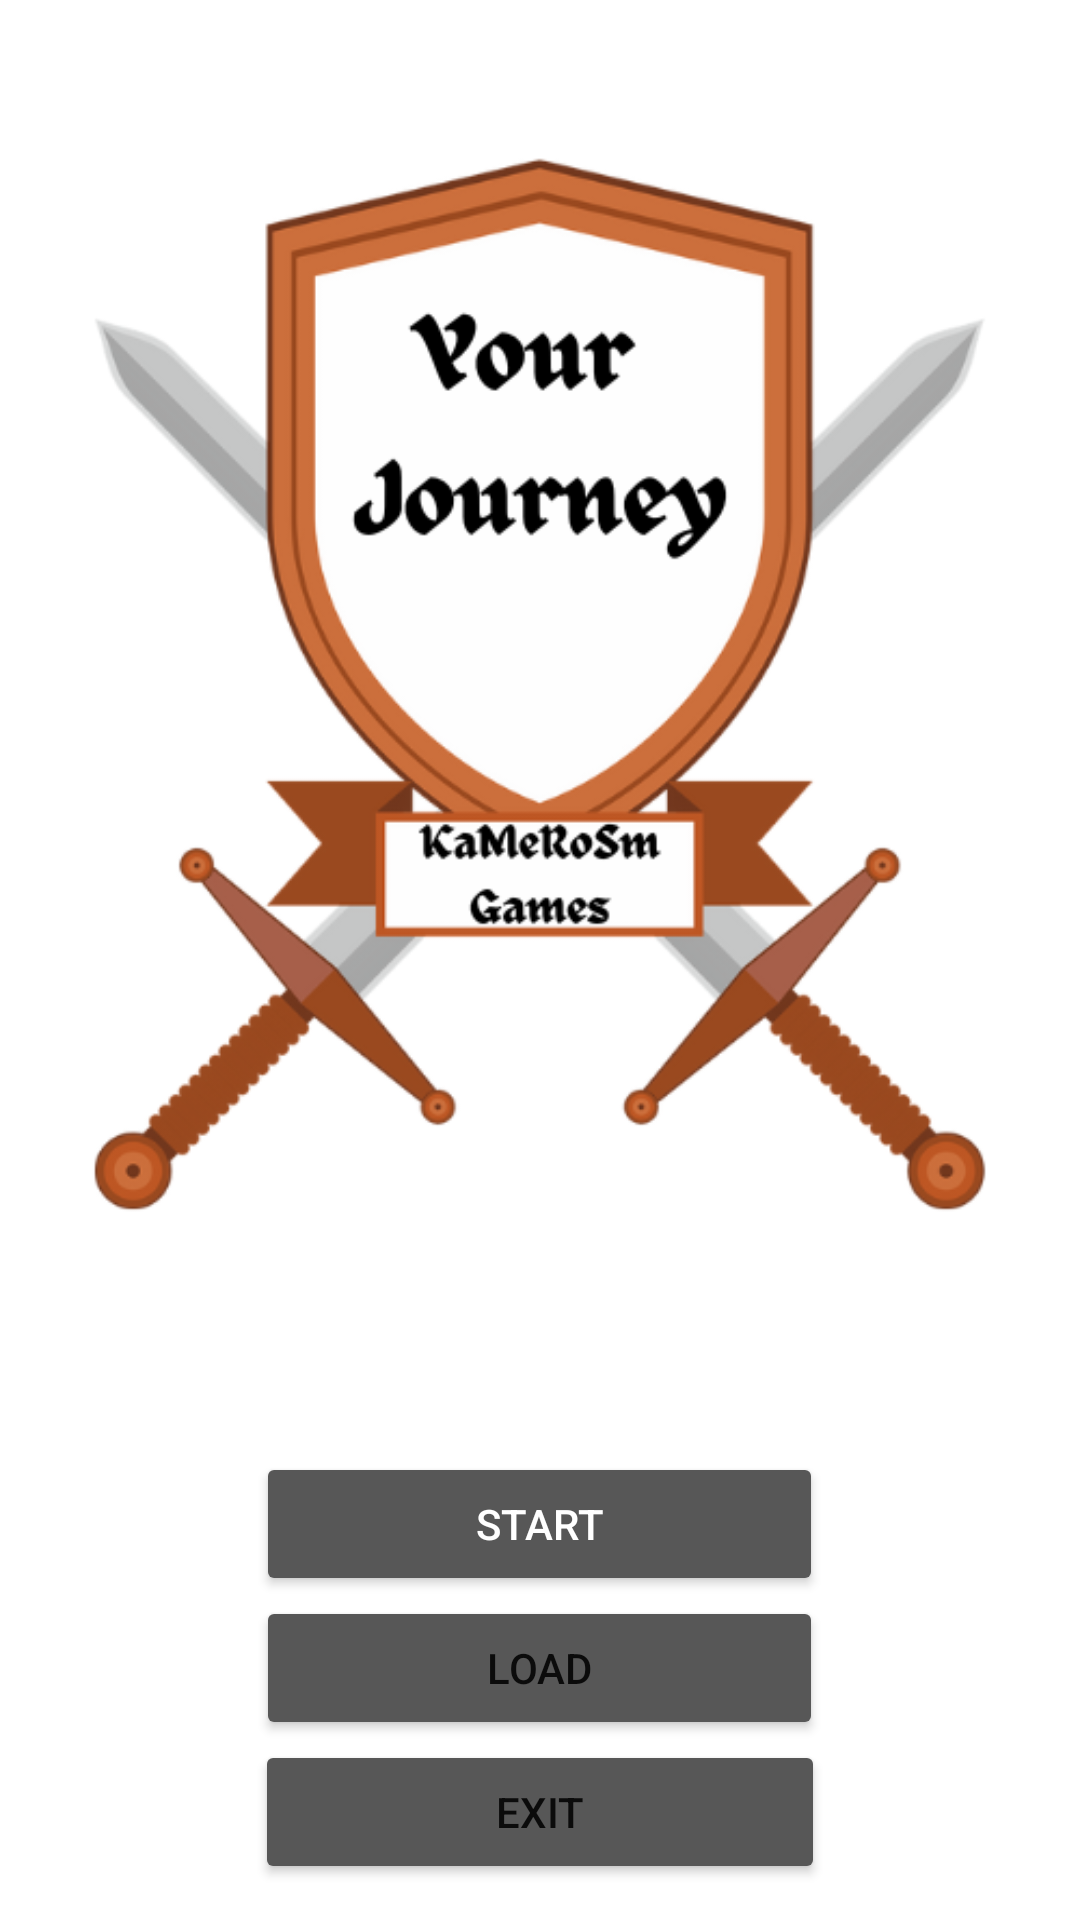

Reconstruct the res/layout file that produces this screen, plus the resources it refers to.
<!-- AndroidManifest.xml: application theme Theme.YourJourney -->
<!-- res/layout/activity_main.xml -->
<?xml version="1.0" encoding="utf-8"?>
<androidx.constraintlayout.widget.ConstraintLayout xmlns:android="http://schemas.android.com/apk/res/android"
    xmlns:app="http://schemas.android.com/apk/res-auto"
    xmlns:tools="http://schemas.android.com/tools"
    android:layout_width="match_parent"
    android:layout_height="match_parent"
    tools:context=".MainActivity">

    <LinearLayout
        android:layout_width="match_parent"
        android:layout_height="match_parent"
        android:orientation="vertical"
        android:gravity="center"
        >

        <ImageView
            android:id="@+id/iv_logo"
            android:layout_width="match_parent"
            android:layout_height="432dp"
            app:srcCompat="@drawable/logo" />

        <Button
            android:id="@+id/b_start"
            android:layout_width="189dp"
            android:layout_height="wrap_content"
            android:layout_marginTop="40dp"
            android:backgroundTint="#575757"
            android:onClick="start"
            android:text="Start"
            android:textColor="#FFFFFF" />

        <Button
            android:id="@+id/b_load"
            android:layout_width="189dp"
            android:layout_height="wrap_content"
            android:backgroundTint="#575757"
            android:onClick="load"
            android:text="Load" />

        <Button
            android:id="@+id/b_exit"
            android:layout_width="190dp"
            android:layout_height="wrap_content"
            android:backgroundTint="#575757"
            android:onClick="exit"
            android:text="Exit" />

    </LinearLayout>

</androidx.constraintlayout.widget.ConstraintLayout>
<!-- resources referenced by this layout -->
<resources>
  <!-- drawable logo: png bitmap (drawable, 91105 bytes) -->
  <style name="Theme.YourJourney" parent="Theme.MaterialComponents.DayNight.DarkActionBar">
          
          <item name="colorPrimary">@color/purple_500</item>
          <item name="colorPrimaryVariant">@color/purple_700</item>
          <item name="colorOnPrimary">@color/white</item>
          
          <item name="colorSecondary">@color/teal_200</item>
          <item name="colorSecondaryVariant">@color/teal_700</item>
          <item name="colorOnSecondary">@color/black</item>
          
          <item name="android:statusBarColor">?attr/colorPrimaryVariant</item>
          
      </style>
  <!-- not gathered from this repository: default colours our renderer supplied (Android Studio template values) -->
  <color name="purple_500">#FF6200EE</color>
  <color name="purple_700">#FF3700B3</color>
  <color name="teal_200">#FF03DAC5</color>
  <color name="teal_700">#FF018786</color>
  <color name="black">#FF000000</color>
  <color name="white">#FFFFFFFF</color>
</resources>
